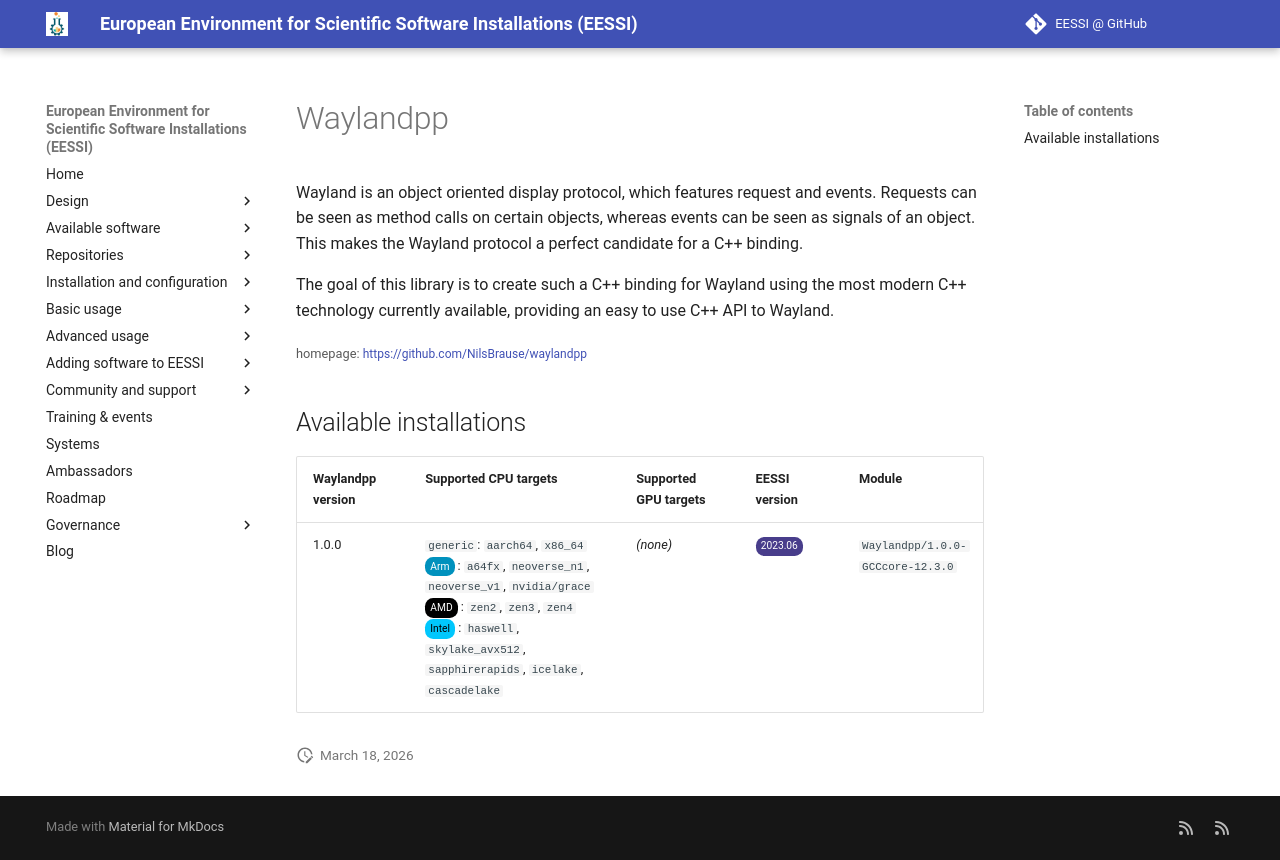

repository: EESSI/docs · page: available_software/detail/Waylandpp/index.html · generator: mkdocs

---
json_ld:
  '@context': https://schema.org
  '@type': SoftwareApplication
  applicationCategory: DeveloperApplication
  description: 'Wayland is an object oriented display protocol, which

    features request and events. Requests can be seen as method calls on

    certain objects, whereas events can be seen as signals of an object.

    This makes the Wayland protocol a perfect candidate for a C++ binding.


    The goal of this library is to create such a C++ binding for Wayland

    using the most modern C++ technology currently available, providing

    an easy to use C++ API to Wayland.'
  license: Not confirmed
  name: Waylandpp
  offers:
    '@type': Offer
    price: 0
  operatingSystem: LINUX
  review:
    '@type': Review
    author:
      '@type': Organization
      name: EESSI
    reviewBody: Application has been successfully made available on all architectures
      supported by EESSI
    reviewRating:
      '@type': Rating
      ratingValue: 5
  softwareRequirements: See https://www.eessi.io/docs/ for how to make EESSI available
    on your system
  softwareVersion: '[''1.0.0'']'
  url: https://github.com/NilsBrause/waylandpp
---
# Waylandpp


Wayland is an object oriented display protocol, which
features request and events. Requests can be seen as method calls on
certain objects, whereas events can be seen as signals of an object.
This makes the Wayland protocol a perfect candidate for a C++ binding.

The goal of this library is to create such a C++ binding for Wayland
using the most modern C++ technology currently available, providing
an easy to use C++ API to Wayland.

<small>homepage: </small><span class="software-link">[https://github.com/NilsBrause/waylandpp](https://github.com/NilsBrause/waylandpp)</span>

## Available installations


|Waylandpp version|Supported CPU targets|Supported GPU targets|EESSI version|Module|
| --- | --- | --- | --- | --- |
|1.0.0|`generic`: `aarch64`, `x86_64`<br/><span class="software-cpu-arm">Arm</span>: `a64fx`, `neoverse_n1`, `neoverse_v1`, `nvidia/grace`<br/><span class="software-cpu-amd">AMD</span>: `zen2`, `zen3`, `zen4`<br/><span class="software-cpu-intel">Intel</span>: `haswell`, `skylake_avx512`, `sapphirerapids`, `icelake`, `cascadelake`<br/>|*(none)*|<span class="software-eessi-version-202306">2023.06</span>|`Waylandpp/1.0.0-GCCcore-12.3.0`|
